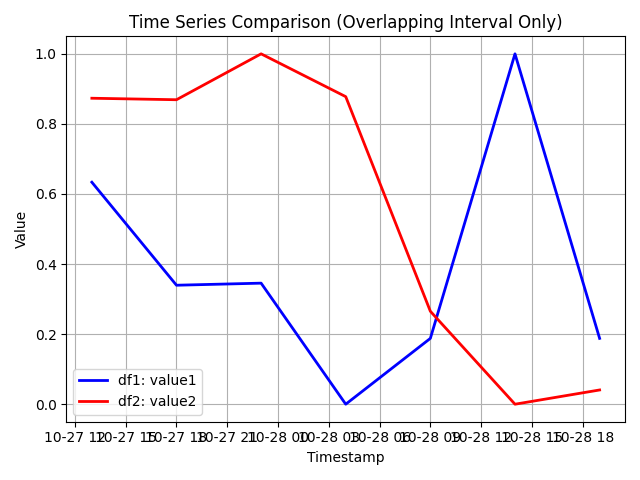

Data behind this chart, as committed beside it:
, captured_at, value1, value2
13, 2015-10-27 13:00:00+00:00, 0.6336, 0.8733
14, 2015-10-27 18:00:00+00:00, 0.3396, 0.869
15, 2015-10-27 23:00:00+00:00, 0.3455, 1.0
16, 2015-10-28 04:00:00+00:00, 0.0, 0.8778
17, 2015-10-28 09:00:00+00:00, 0.1879, 0.2652
18, 2015-10-28 14:00:00+00:00, 1.0, 0.0
19, 2015-10-28 19:00:00+00:00, 0.1879, 0.04063
